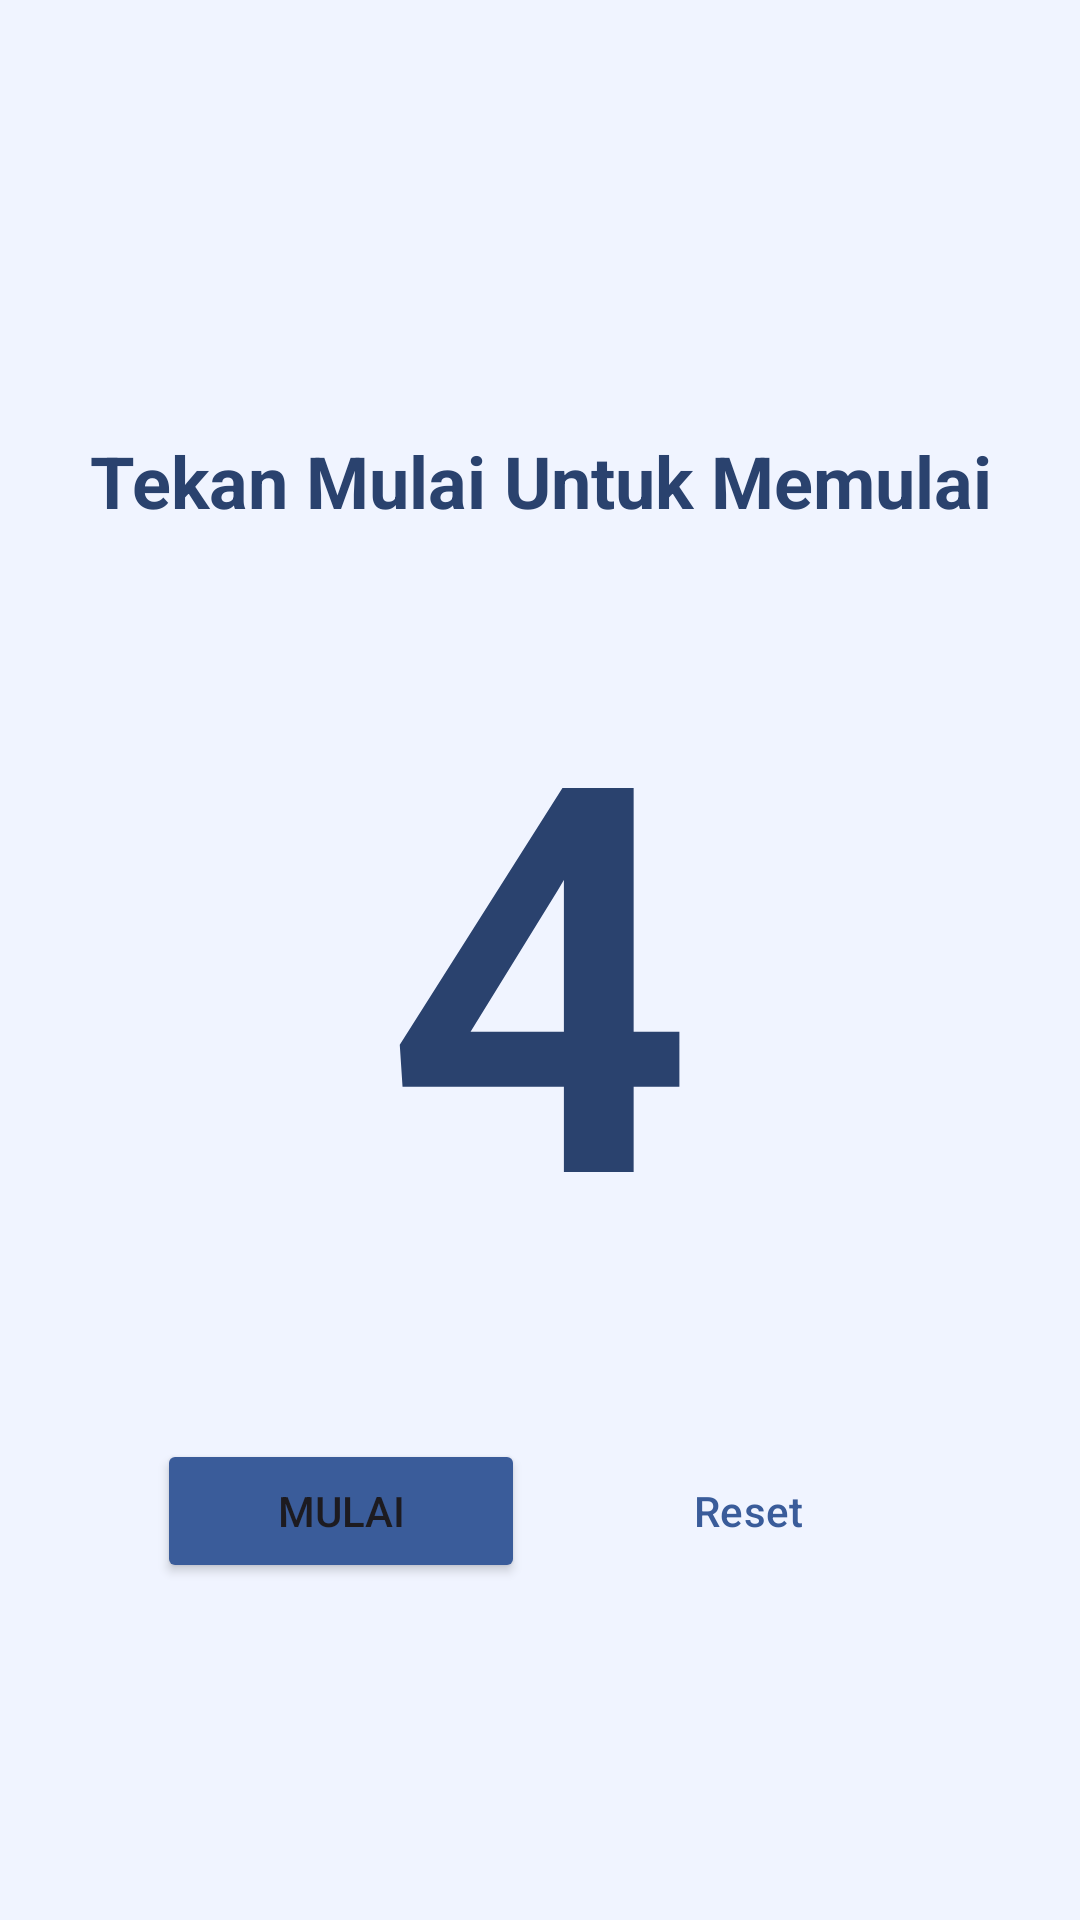

Write the Android layout XML for this screen, with the resource values it uses.
<!-- AndroidManifest.xml: application theme Theme.Ebook -->
<!-- res/layout/activity_meditasi.xml -->
<?xml version="1.0" encoding="utf-8"?>
<RelativeLayout xmlns:android="http://schemas.android.com/apk/res/android"
    xmlns:tools="http://schemas.android.com/tools"
    android:layout_width="match_parent"
    android:layout_height="match_parent"
    android:background="@color/light_blue_bg"
    android:padding="24dp"
    tools:context=".MeditasiActivity">

    <TextView
        android:id="@+id/tvInstruction"
        android:layout_width="wrap_content"
        android:layout_height="wrap_content"
        android:layout_above="@id/tvTimer"
        android:layout_centerHorizontal="true"
        android:layout_marginBottom="24dp"
        android:gravity="center"
        android:text="Tekan Mulai Untuk Memulai"
        android:textColor="@color/dark_blue"
        android:textSize="24sp"
        android:textStyle="bold" />

    <TextView
        android:id="@+id/tvTimer"
        android:layout_width="wrap_content"
        android:layout_height="wrap_content"
        android:layout_centerInParent="true"
        android:fontFamily="sans-serif-light"
        android:text="4"
        android:textColor="@color/dark_blue"
        android:textSize="180sp"
        android:textStyle="bold" />

    <LinearLayout
        android:layout_width="match_parent"
        android:layout_height="wrap_content"
        android:layout_below="@id/tvTimer"
        android:layout_centerHorizontal="true"
        android:layout_marginTop="40dp"
        android:gravity="center"
        android:orientation="horizontal">

        <Button
            android:id="@+id/btnStart"
            android:layout_width="wrap_content"
            android:layout_height="wrap_content"
            android:backgroundTint="@color/primary_blue"
            android:paddingHorizontal="40dp"
            android:text="Mulai" />

        <Button
            android:id="@+id/btnReset"
            style="@style/Widget.Material3.Button.OutlinedButton"
            android:layout_width="wrap_content"
            android:layout_height="wrap_content"
            android:layout_marginStart="16dp"
            android:paddingHorizontal="40dp"
            android:text="Reset"
            android:textColor="@color/primary_blue" />

    </LinearLayout>

</RelativeLayout>
<!-- resources referenced by this layout -->
<resources>
  <color name="dark_blue">#2A426E</color>
  <color name="light_blue_bg">#F0F4FF</color>
  <color name="primary_blue">#3A5C9A</color>
  <style name="Theme.Ebook" parent="Base.Theme.Ebook" />
  <style name="Base.Theme.Ebook" parent="Theme.Material3.DayNight.NoActionBar">
      </style>
</resources>
